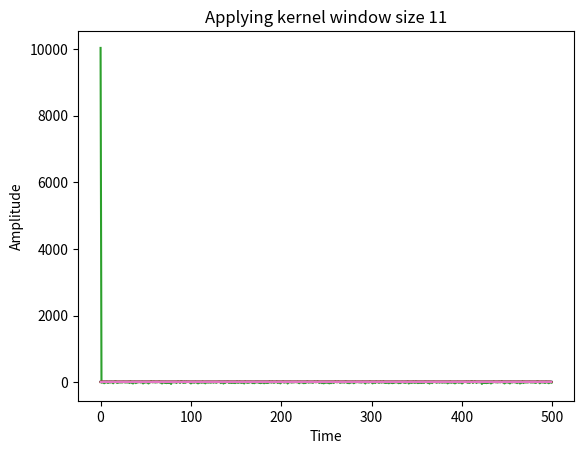

This figure's Python source:
# -*- coding: utf-8 -*-
"""question3.ipynb

Automatically generated by Colaboratory.

Original file is located at
    https://colab.research.google.com/<link-removed>
"""

# Commented out IPython magic to ensure Python compatibility.
# %matplotlib inline
import numpy as np
from numpy import pi,exp
import matplotlib.pyplot as plt
from pylab import *


mu=0
variance=1
sigma=np.sqrt(variance)

k=np.arange(500)
print(len(k))

x=[]
for i in range(len(k)):
  x.append(20)

s = np.random.normal(mu, sigma, 500)
signal=x+s

plt.plot(k,signal,k,x)
plt.title('Signal along with the normally distributed noise')
plt.ylabel('Amplitude')
plt.xlabel('Time')
plt.show()

"""Analyzing the singnal in  the frequency domain"""
from scipy.fftpack import fft                                                     #import Fourier transform for converting to frequency domain

xft=fft(signal)
plt.plot(xft)
plt.title('Frequency Domain')
plt.ylabel('Amplitude')
plt.xlabel('Time')
plt.show()



""" Kernel"""

""" Defining a function for performing the convolution"""
import numpy as np
def convolution(A,B):
  lengthA=np.size(A)
  lengthB=np.size(B)
  C = np.zeros(lengthA + lengthB -1)
  for m in np.arange(lengthA):
    for n in np.arange(lengthB):
      C[m+n] = C[m+n] + A[m]*B[n]
  return C

kern3=[0.27901,0.44198,0.27901]
kern11=[0.000003,	0.000229,0.005977,0.060598,0.24173,0.382925,0.24173,0.060598,0.005977,0.000229,0.000003]

C3=convolution(signal,kern3)
a=len(C3)-1
print(a)
C3=C3[1:a]
print(len(C3))
print(len(x))
plt.plot(k,C3,k,x)
plt.title('Applying kernel window size 3')
plt.ylabel('Amplitude')
plt.xlabel('Time')
plt.show()

# print(len(kern11))
# for i in range (len(k)):
#   for j in range (len(kern3)):

C4=convolution(signal,kern11)
a=len(C4)-5
print(a)
C4=C4[5:a]
print(len(C4))
print(len(x))
plt.plot(k,C4,k,x)
plt.title('Applying kernel window size 11')
plt.ylabel('Amplitude')
plt.xlabel('Time')
plt.show()





